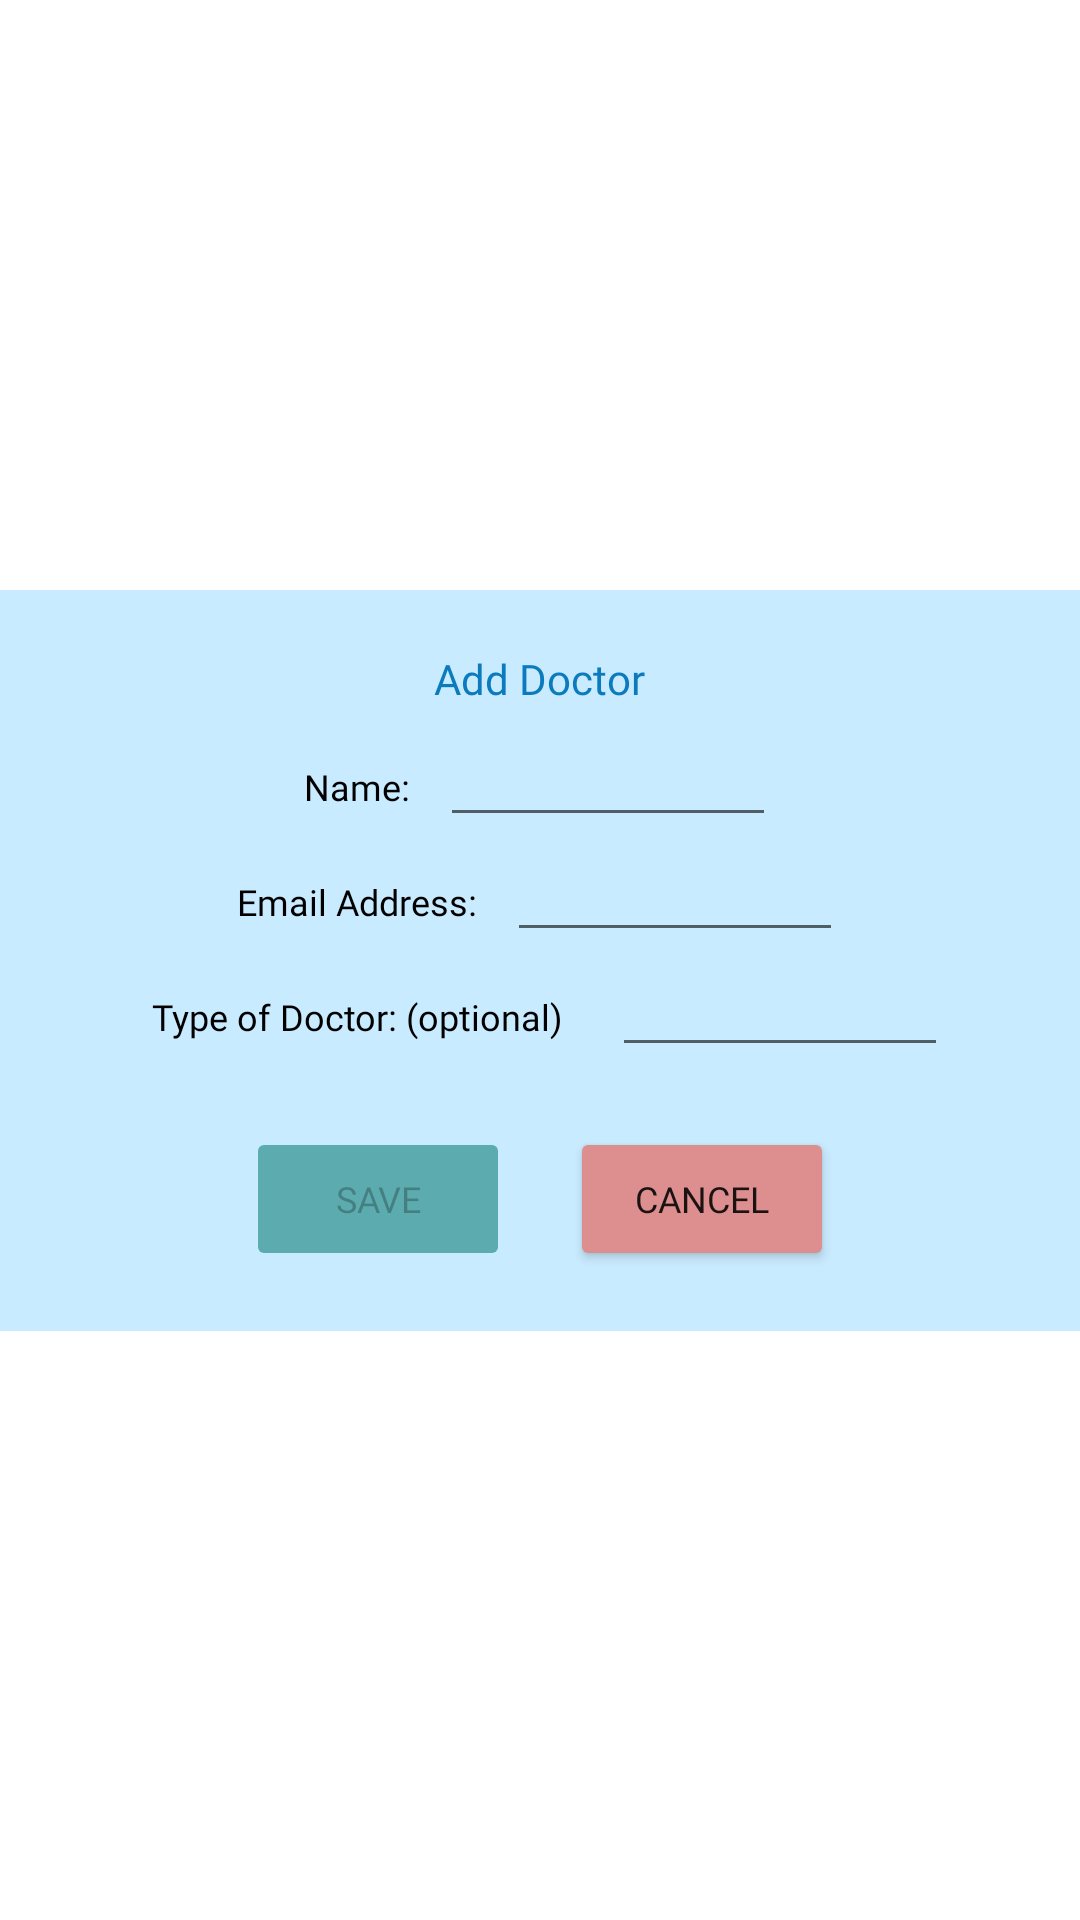

The Android layout XML behind this screen, and the referenced resources:
<!-- AndroidManifest.xml: application theme Theme.StrokeApp -->
<!-- res/layout/add_doctor_popup.xml -->
<?xml version="1.0" encoding="utf-8"?>
<androidx.constraintlayout.widget.ConstraintLayout xmlns:android="http://schemas.android.com/apk/res/android"
    xmlns:app="http://schemas.android.com/apk/res-auto"
    android:layout_width="match_parent"
    android:layout_height="match_parent">

    <LinearLayout
        android:layout_width="match_parent"
        android:layout_height="wrap_content"
        android:background="@color/profile_bg"
        android:gravity="center"
        android:orientation="vertical"
        android:padding="20dp"
        app:layout_constraintBottom_toBottomOf="parent"
        app:layout_constraintEnd_toEndOf="parent"
        app:layout_constraintStart_toStartOf="parent"
        app:layout_constraintTop_toTopOf="parent">

        <TextView
            android:id="@+id/addDoctorTitle"
            android:layout_width="wrap_content"
            android:layout_height="wrap_content"
            android:fontFamily="@font/lovelo"
            android:text="Add Doctor"
            android:textColor="@color/profile_dark"
            android:textSize="14sp" />

        <LinearLayout
            android:layout_width="match_parent"
            android:layout_height="match_parent"
            android:layout_marginTop="10dp"
            android:gravity="center"
            android:orientation="horizontal">

            <TextView
                android:id="@+id/docNameText"
                android:layout_width="wrap_content"
                android:layout_height="wrap_content"
                android:layout_marginEnd="10dp"
                android:layout_marginRight="10dp"
                android:fontFamily="@font/sarabun"
                android:text="Name:"
                android:textColor="@color/black"
                android:textSize="12sp" />

            <EditText
                android:id="@+id/editDocName"
                android:layout_width="wrap_content"
                android:layout_height="wrap_content"
                android:layout_weight="0"
                android:ems="8"
                android:fontFamily="@font/sarabun"
                android:inputType="textPersonName"
                android:textColor="@color/black"
                android:textSize="12sp" />
        </LinearLayout>

        <LinearLayout
            android:layout_width="match_parent"
            android:layout_height="match_parent"
            android:layout_marginTop="5dp"
            android:gravity="center"
            android:orientation="horizontal">

            <TextView
                android:id="@+id/emailText"
                android:layout_width="wrap_content"
                android:layout_height="wrap_content"
                android:layout_marginEnd="10dp"
                android:layout_marginRight="10dp"
                android:fontFamily="@font/sarabun"
                android:text="Email Address:"
                android:textColor="@color/black"
                android:textSize="12sp" />

            <EditText
                android:id="@+id/editEmail"
                android:layout_width="wrap_content"
                android:layout_height="wrap_content"
                android:layout_weight="0"
                android:ems="8"
                android:fontFamily="@font/sarabun"
                android:inputType="textEmailAddress"
                android:textColor="@color/black"
                android:textSize="12sp" />

        </LinearLayout>

        <LinearLayout
            android:layout_width="match_parent"
            android:layout_height="match_parent"
            android:layout_marginTop="5dp"
            android:gravity="center"
            android:orientation="horizontal">

            <TextView
                android:id="@+id/typeText"
                android:layout_width="150dp"
                android:layout_height="wrap_content"
                android:layout_marginEnd="10dp"
                android:layout_marginRight="10dp"
                android:fontFamily="@font/sarabun"
                android:gravity="center"
                android:text="Type of Doctor: (optional)"
                android:textColor="@color/black"
                android:textSize="12sp" />

            <EditText
                android:id="@+id/editType"
                android:layout_width="wrap_content"
                android:layout_height="wrap_content"
                android:layout_weight="0"
                android:ems="8"
                android:fontFamily="@font/sarabun"
                android:inputType="textEmailAddress"
                android:textColor="@color/black"
                android:textSize="12sp" />

        </LinearLayout>

        <LinearLayout
            android:layout_width="match_parent"
            android:layout_height="match_parent"
            android:layout_marginTop="20dp"
            android:gravity="center"
            android:orientation="horizontal">

            <Button
                android:id="@+id/addDrBtn"
                android:layout_width="wrap_content"
                android:layout_height="wrap_content"
                android:layout_marginEnd="20dp"
                android:layout_marginRight="20dp"
                android:layout_weight="0"
                android:enabled="false"
                android:fontFamily="@font/lovelo"
                android:text="Save"
                android:textSize="12sp"
                app:backgroundTint="@color/calendar_dark" />

            <Button
                android:id="@+id/addDrCancelBtn"
                android:layout_width="wrap_content"
                android:layout_height="wrap_content"
                android:layout_weight="0"
                android:fontFamily="@font/lovelo"
                android:text="cancel"
                android:textSize="12sp"
                app:backgroundTint="#DD8E8E" />
        </LinearLayout>

    </LinearLayout>
</androidx.constraintlayout.widget.ConstraintLayout>
<!-- resources referenced by this layout -->
<resources>
  <color name="black">#FF000000</color>
  <color name="calendar_dark">#FF5CACAF</color>
  <color name="profile_bg">#c9ebff</color>
  <color name="profile_dark">#0b7bbd</color>
  <style name="Theme.StrokeApp" parent="Theme.MaterialComponents.DayNight.NoActionBar">
          
          <item name="colorPrimary">@color/purple_500</item>
          <item name="colorPrimaryVariant">@color/purple_700</item>
          <item name="colorOnPrimary">@color/white</item>
          
          <item name="colorSecondary">@color/teal_200</item>
          <item name="colorSecondaryVariant">@color/teal_700</item>
          <item name="colorOnSecondary">@color/black</item>
          
          <item name="android:statusBarColor" tools:targetApi="l">?attr/colorPrimaryVariant</item>
          
      </style>
  <color name="purple_500">#FF6200EE</color>
  <color name="purple_700">#FF3700B3</color>
  <color name="white">#FFFFFFFF</color>
  <color name="teal_200">#FF03DAC5</color>
  <color name="teal_700">#FF018786</color>
</resources>
